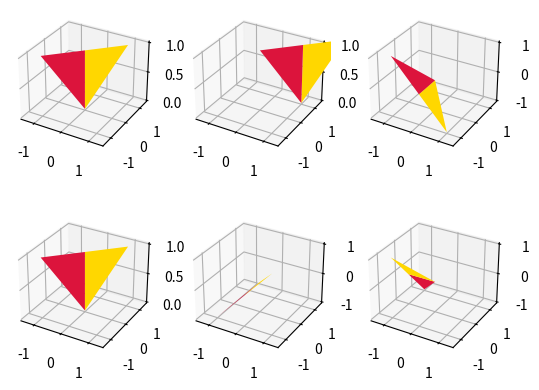

Write Python code to recreate this figure.
import numpy as np

from mpl_toolkits.mplot3d.art3d import Poly3DCollection
import matplotlib.pyplot as plt

fig = plt.figure()
ax1 = fig.add_subplot(231, projection='3d')
ax4 = fig.add_subplot(234, projection='3d')
p = [[np.array([1., 1., 1.]), np.array([0., 0., 0.]), np.array([0., 0., 1.])], [
    np.array([0., 0., 0.]), np.array([-1., -1.,  1.]), np.array([0., 0., 1.])]]
fc = ['gold', 'crimson']
ax1.add_collection3d(Poly3DCollection(p, facecolors=fc, linewidths=1))
ax4.add_collection3d(Poly3DCollection(p, facecolors=fc, linewidths=1))
# Add 4th dimension to each point, ready for 4D transformation
for i in range(len(p)):
    for j in range(len(p[i])):
        p[i][j] = np.append(p[i][j], 1)

anglex = np.pi/2
angley = np.pi/2
anglez = np.pi/2

A_rot_x = np.array([[1, 0, 0, 0],
                    [0, np.cos(anglex), -np.sin(anglex), 0],
                    [0, np.sin(anglex), np.cos(anglex), 0],
                    [0, 0, 0, 1]])

A_rot_y = np.array([[np.cos(angley), 0, np.sin(angley), 0],
                    [0, 1, 0, 0],
                    [-np.sin(angley), 0, np.cos(angley), 0],
                    [0, 0, 0, 1]])

A_rot_z = np.array([[np.cos(anglez), np.sin(anglez), 0, 0],
                    [-np.sin(anglez), np.cos(anglez), 0, 0],
                    [0, 0, 1, 0],
                    [0, 0, 0, 1]])

A_trans = np.array([[1, 0, 0, 1],
                    [0, 1, 0, 1],
                    [0, 0, 1, 0],
                    [0, 0, 0, 1]])

# Rotate only around Z
A = A_trans

p_rot1 = [[np.array([1., 1., 1.]), np.array([0., 0., 0.]), np.array([0., 0., 1.])], [
    np.array([0., 0., 0.]), np.array([-1., -1.,  1.]), np.array([0., 0., 1.])]]

for i in range(len(p)):
    for j in range(len(p[i])):
        temp = (np.matmul(A, p[i][j]))
        p_rot1[i][j] = temp[:-1]

ax2 = fig.add_subplot(232, projection='3d')
ax2.add_collection3d(Poly3DCollection(p_rot1, facecolors=fc, linewidths=1))

# Rotate around Z and then around X
A = A_rot_x @ A_rot_z

p_rot2 = [[np.array([1., 1., 1.]), np.array([0., 0., 0.]), np.array([0., 0., 1.])], [
    np.array([0., 0., 0.]), np.array([-1., -1.,  1.]), np.array([0., 0., 1.])]]
for i in range(len(p)):
    for j in range(len(p[i])):
        temp = (np.matmul(A, p[i][j]))
        p_rot2[i][j] = temp[:-1]

ax3 = fig.add_subplot(233, projection='3d')
ax3.add_collection3d(Poly3DCollection(p_rot2, facecolors=fc, linewidths=1))

# Rotate around X
A = A_rot_x

p_rot2 = [[np.array([1., 1., 1.]), np.array([0., 0., 0.]), np.array([0., 0., 1.])], [
    np.array([0., 0., 0.]), np.array([-1., -1.,  1.]), np.array([0., 0., 1.])]]
for i in range(len(p)):
    for j in range(len(p[i])):
        temp = (np.matmul(A, p[i][j]))
        p_rot2[i][j] = temp[:-1]

ax5 = fig.add_subplot(235, projection='3d')
ax5.add_collection3d(Poly3DCollection(p_rot2, facecolors=fc, linewidths=1))


# Rotate around X and then around Z
A = A_rot_z @ A_rot_x

p_rot2 = [[np.array([1., 1., 1.]), np.array([0., 0., 0.]), np.array([0., 0., 1.])], [
    np.array([0., 0., 0.]), np.array([-1., -1.,  1.]), np.array([0., 0., 1.])]]
for i in range(len(p)):
    for j in range(len(p[i])):
        temp = (np.matmul(A, p[i][j]))
        p_rot2[i][j] = temp[:-1]

ax6 = fig.add_subplot(236, projection='3d')
ax6.add_collection3d(Poly3DCollection(p_rot2, facecolors=fc, linewidths=1))

ax1.set_xlim(-1.5, 1.5)
ax1.set_ylim(-1.5, 1.5)
ax2.set_xlim(-1.5, 1.5)
ax2.set_ylim(-1.5, 1.5)
ax3.set_xlim(-1.5, 1.5)
ax3.set_ylim(-1.5, 1.5)
ax4.set_xlim(-1.5, 1.5)
ax4.set_ylim(-1.5, 1.5)
ax5.set_xlim(-1.5, 1.5)
ax5.set_ylim(-1.5, 1.5)
ax6.set_xlim(-1.5, 1.5)
ax6.set_ylim(-1.5, 1.5)
plt.show()
